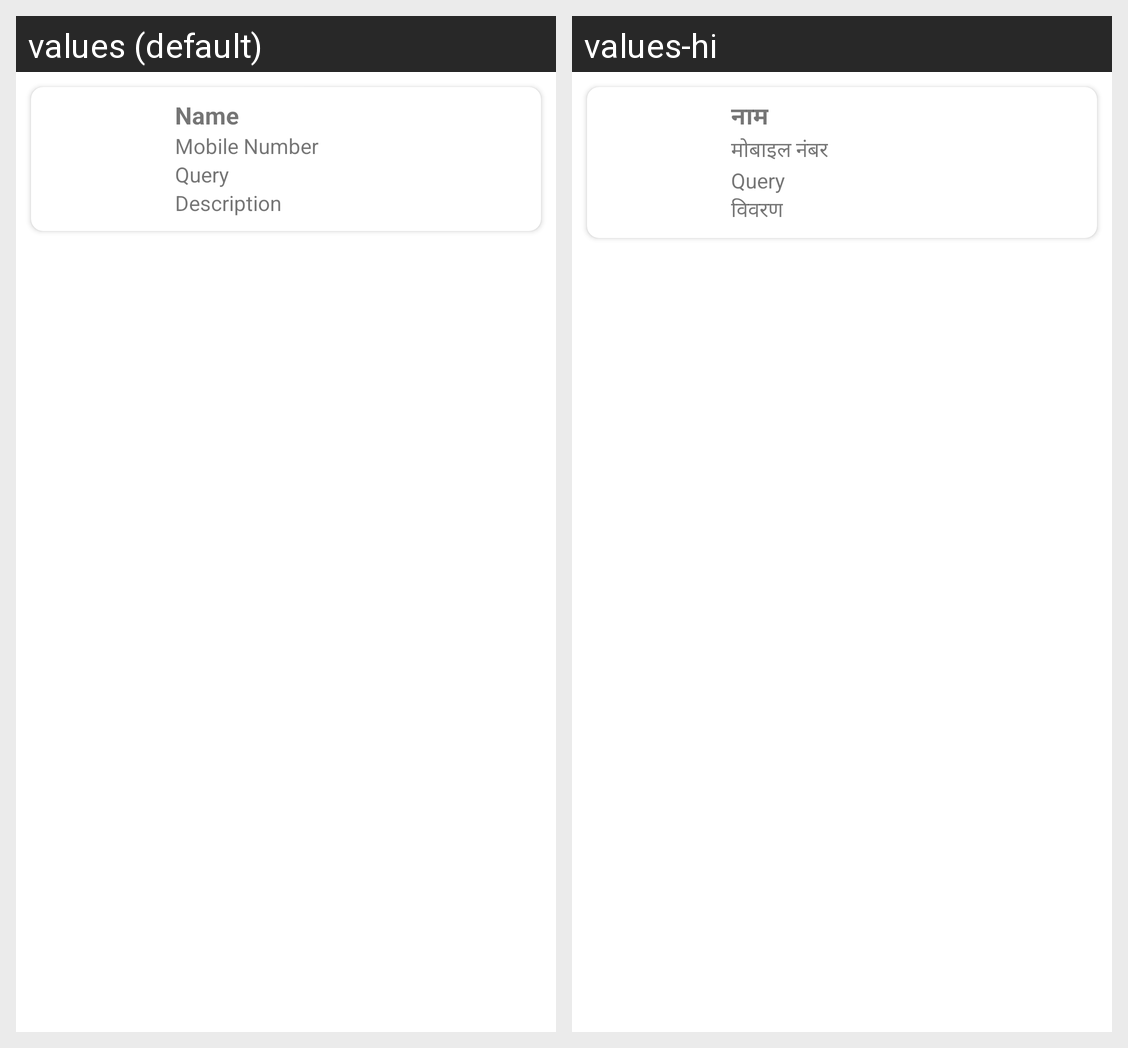

Locale-by-locale string values for the Android screen shown in this grid:
Android screen res/layout/help_row.xml rendered under 2 locales, left to right: values (default), values-hi. Device: Nexus 5 (rendered at 1080×1920; each locale shown at half size, 540×960, under a caption strip naming it); theme Theme.GroomersVendor.
Strings drawn on this screen, with the default value and each locale's value (text and hints the layout hard-codes, and strings that could not be matched under every locale, appear in the picture but are not listed):

name
  values: Name
  values-hi: नाम

mobile_number
  values: Mobile Number
  values-hi: मोबाइल नंबर

query
  values: Query
  values-hi: Query  [not translated; the default value is used]

description
  values: Description
  values-hi: विवरण
